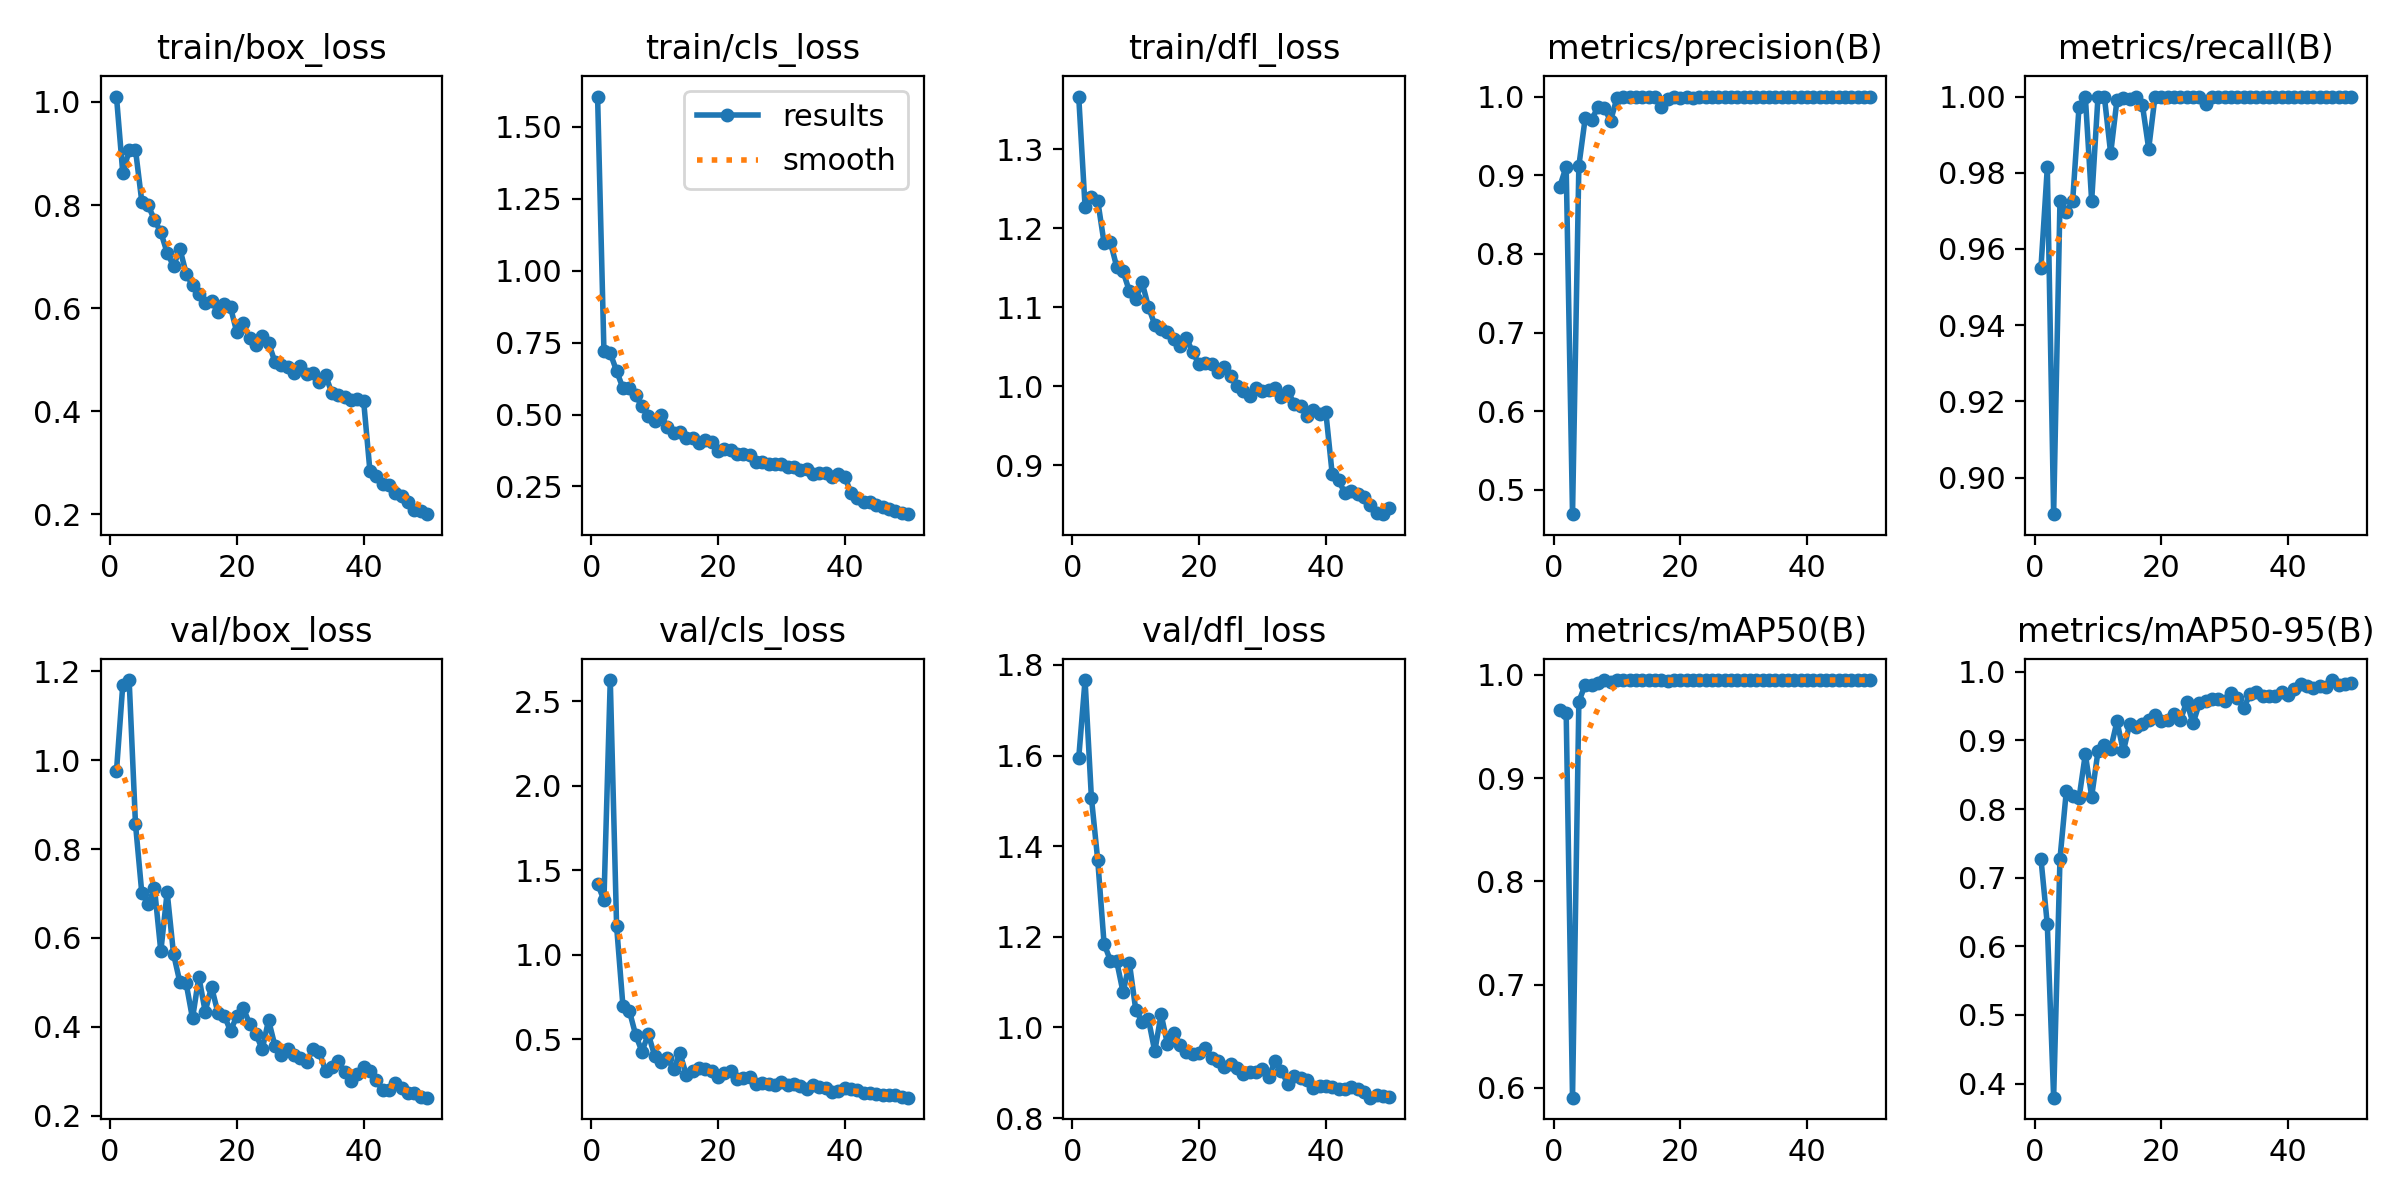

Source data for this figure (header and first rows):
epoch, time, train/box_loss, train/cls_loss, train/dfl_loss, metrics/precision(B), metrics/recall(B), metrics/mAP50(B), metrics/mAP50-95(B), val/box_loss, val/cls_loss, val/dfl_loss, lr/pg0, lr/pg1, lr/pg2
1, 20.5, 1.01, 1.605, 1.367, 0.8857, 0.9551, 0.966, 0.7275, 0.9751, 1.422, 1.594, 0.0005454, 0.0005454, 0.0005454
2, 36.86, 0.8615, 0.7209, 1.227, 0.911, 0.9814, 0.9634, 0.6319, 1.17, 1.323, 1.767, 0.001079, 0.001079, 0.001079
3, 52.97, 0.9061, 0.7131, 1.24, 0.4692, 0.8904, 0.5904, 0.3795, 1.18, 2.627, 1.507, 0.001591, 0.001591, 0.001591
4, 69.52, 0.9074, 0.6511, 1.235, 0.9119, 0.9726, 0.974, 0.7277, 0.8565, 1.169, 1.369, 0.001568, 0.001568, 0.001568
5, 86.47, 0.8062, 0.5917, 1.181, 0.9725, 0.9698, 0.9906, 0.8263, 0.7008, 0.6977, 1.185, 0.001535, 0.001535, 0.001535
6, 102.6, 0.7993, 0.5936, 1.182, 0.9703, 0.9726, 0.99, 0.8184, 0.6767, 0.6707, 1.147, 0.001502, 0.001502, 0.001502
7, 118.5, 0.7711, 0.5669, 1.151, 0.9865, 0.9971, 0.9922, 0.8155, 0.712, 0.5271, 1.146, 0.001469, 0.001469, 0.001469
8, 135.6, 0.7471, 0.5282, 1.145, 0.9856, 1, 0.9949, 0.8801, 0.5701, 0.428, 1.077, 0.001436, 0.001436, 0.001436
9, 151.6, 0.7073, 0.4958, 1.12, 0.9691, 0.9726, 0.9932, 0.8183, 0.7031, 0.5311, 1.142, 0.001403, 0.001403, 0.001403
10, 167.7, 0.6817, 0.4781, 1.11, 0.9978, 1, 0.995, 0.8841, 0.5646, 0.4036, 1.039, 0.00137, 0.00137, 0.00137
11, 183.8, 0.7154, 0.4973, 1.131, 0.9996, 1, 0.995, 0.8933, 0.501, 0.364, 1.012, 0.001337, 0.001337, 0.001337
12, 200.7, 0.6671, 0.456, 1.101, 1, 0.9851, 0.9949, 0.8877, 0.4978, 0.387, 1.018, 0.001304, 0.001304, 0.001304
13, 216.8, 0.644, 0.4354, 1.078, 1, 0.9992, 0.995, 0.9278, 0.4191, 0.325, 0.9473, 0.001271, 0.001271, 0.001271
14, 232.9, 0.6283, 0.4396, 1.072, 1, 0.9996, 0.995, 0.8841, 0.5124, 0.4173, 1.029, 0.001238, 0.001238, 0.001238
15, 249, 0.6092, 0.4199, 1.068, 1, 0.9993, 0.995, 0.924, 0.4346, 0.29, 0.9632, 0.001205, 0.001205, 0.001205
16, 266, 0.6143, 0.4191, 1.06, 0.999, 1, 0.995, 0.9195, 0.49, 0.3155, 0.9886, 0.001172, 0.001172, 0.001172
17, 282.2, 0.5923, 0.4018, 1.05, 0.9865, 0.9979, 0.9949, 0.9238, 0.4321, 0.3302, 0.9613, 0.001139, 0.001139, 0.001139
18, 298.2, 0.6081, 0.4116, 1.061, 0.9964, 0.9863, 0.9945, 0.9294, 0.4253, 0.3232, 0.9469, 0.001106, 0.001106, 0.001106
19, 314.7, 0.6013, 0.4049, 1.043, 0.9993, 1, 0.995, 0.9373, 0.3912, 0.3111, 0.9416, 0.001073, 0.001073, 0.001073
20, 331.2, 0.5528, 0.3737, 1.028, 0.9986, 1, 0.995, 0.929, 0.4243, 0.2783, 0.9431, 0.00104, 0.00104, 0.00104
21, 347.3, 0.5706, 0.381, 1.029, 0.9993, 1, 0.995, 0.9301, 0.4427, 0.3037, 0.9554, 0.001007, 0.001007, 0.001007
22, 363.6, 0.5414, 0.3756, 1.028, 0.9987, 1, 0.995, 0.939, 0.4073, 0.3129, 0.9321, 0.0009739, 0.0009739, 0.0009739
23, 380.2, 0.5289, 0.3637, 1.018, 0.9991, 1, 0.995, 0.9295, 0.3851, 0.2648, 0.9269, 0.0009409, 0.0009409, 0.0009409
24, 397, 0.5453, 0.3611, 1.025, 0.9991, 1, 0.995, 0.9563, 0.3493, 0.2739, 0.912, 0.0009078, 0.0009078, 0.0009078
25, 413.1, 0.5331, 0.3606, 1.013, 0.999, 1, 0.995, 0.9249, 0.4152, 0.2788, 0.9203, 0.0008748, 0.0008748, 0.0008748
26, 429.2, 0.4959, 0.3351, 1, 0.9993, 1, 0.995, 0.9544, 0.3578, 0.2339, 0.9114, 0.0008418, 0.0008418, 0.0008418
27, 446.2, 0.49, 0.3333, 0.9939, 1, 0.9981, 0.995, 0.958, 0.3368, 0.2436, 0.8982, 0.0008088, 0.0008088, 0.0008088
28, 462.5, 0.4852, 0.3281, 0.9884, 0.9992, 1, 0.995, 0.9605, 0.3506, 0.2374, 0.9008, 0.0007758, 0.0007758, 0.0007758
29, 478.6, 0.4744, 0.327, 0.9977, 0.9992, 1, 0.995, 0.9604, 0.3361, 0.2317, 0.9021, 0.0007428, 0.0007428, 0.0007428
30, 494.6, 0.4872, 0.3281, 0.994, 0.999, 1, 0.995, 0.9571, 0.3303, 0.2449, 0.9077, 0.0007098, 0.0007098, 0.0007098
31, 511.5, 0.4715, 0.3181, 0.9954, 0.9992, 1, 0.995, 0.9688, 0.3203, 0.2274, 0.8909, 0.0006768, 0.0006768, 0.0006768
32, 527.9, 0.4748, 0.3183, 0.9976, 0.9993, 1, 0.995, 0.9621, 0.3506, 0.2382, 0.9263, 0.0006438, 0.0006438, 0.0006438
33, 544, 0.4561, 0.3085, 0.9868, 0.9993, 1, 0.995, 0.9477, 0.3435, 0.2251, 0.9034, 0.0006108, 0.0006108, 0.0006108
34, 560.2, 0.4697, 0.3093, 0.9939, 0.9992, 1, 0.995, 0.967, 0.3016, 0.2034, 0.8756, 0.0005778, 0.0005778, 0.0005778
35, 576.9, 0.435, 0.2935, 0.9782, 0.9992, 1, 0.995, 0.9704, 0.3088, 0.2277, 0.8918, 0.0005448, 0.0005448, 0.0005448
36, 593.3, 0.4324, 0.2972, 0.9746, 0.9993, 1, 0.995, 0.9646, 0.3228, 0.2207, 0.8874, 0.0005118, 0.0005118, 0.0005118
37, 609.4, 0.4275, 0.2976, 0.9627, 0.9989, 1, 0.995, 0.9646, 0.2996, 0.2148, 0.8844, 0.0004788, 0.0004788, 0.0004788
38, 625.6, 0.4222, 0.2845, 0.9695, 0.9992, 1, 0.995, 0.9643, 0.2778, 0.1855, 0.8673, 0.0004458, 0.0004458, 0.0004458
39, 642.4, 0.4242, 0.2929, 0.965, 0.9992, 1, 0.995, 0.9712, 0.2949, 0.1925, 0.8714, 0.0004127, 0.0004127, 0.0004127
40, 659, 0.4207, 0.2839, 0.967, 0.9992, 1, 0.995, 0.9668, 0.3095, 0.2102, 0.8717, 0.0003797, 0.0003797, 0.0003797
41, 676.2, 0.2841, 0.2266, 0.8891, 0.9993, 1, 0.995, 0.9743, 0.3013, 0.2056, 0.8694, 0.0003467, 0.0003467, 0.0003467
42, 692.8, 0.274, 0.2089, 0.8814, 0.9993, 1, 0.995, 0.9818, 0.2802, 0.1994, 0.8638, 0.0003137, 0.0003137, 0.0003137
43, 711.9, 0.2588, 0.1962, 0.8649, 0.9991, 1, 0.995, 0.9789, 0.257, 0.1842, 0.8644, 0.0002807, 0.0002807, 0.0002807
44, 727.8, 0.2565, 0.1953, 0.8671, 0.9989, 1, 0.995, 0.9766, 0.257, 0.1807, 0.8678, 0.0002477, 0.0002477, 0.0002477
45, 744.3, 0.2411, 0.185, 0.864, 0.9993, 1, 0.995, 0.9796, 0.2738, 0.1791, 0.8631, 0.0002147, 0.0002147, 0.0002147
46, 760.3, 0.2353, 0.1772, 0.8605, 0.9993, 1, 0.995, 0.9779, 0.2626, 0.1717, 0.8567, 0.0001817, 0.0001817, 0.0001817
47, 776.1, 0.2237, 0.1705, 0.8504, 0.9992, 1, 0.995, 0.988, 0.2515, 0.1692, 0.845, 0.0001487, 0.0001487, 0.0001487
48, 792.3, 0.2088, 0.1632, 0.8398, 0.9993, 1, 0.995, 0.9813, 0.2521, 0.1695, 0.8499, 0.0001157, 0.0001157, 0.0001157
49, 808.4, 0.2066, 0.1572, 0.8383, 0.9993, 1, 0.995, 0.9824, 0.2435, 0.1612, 0.848, 8.26832e-05, 8.26832e-05, 8.26832e-05
50, 824.6, 0.2004, 0.1537, 0.8466, 0.9993, 1, 0.995, 0.9835, 0.2408, 0.1548, 0.8474, 4.96766e-05, 4.96766e-05, 4.96766e-05
